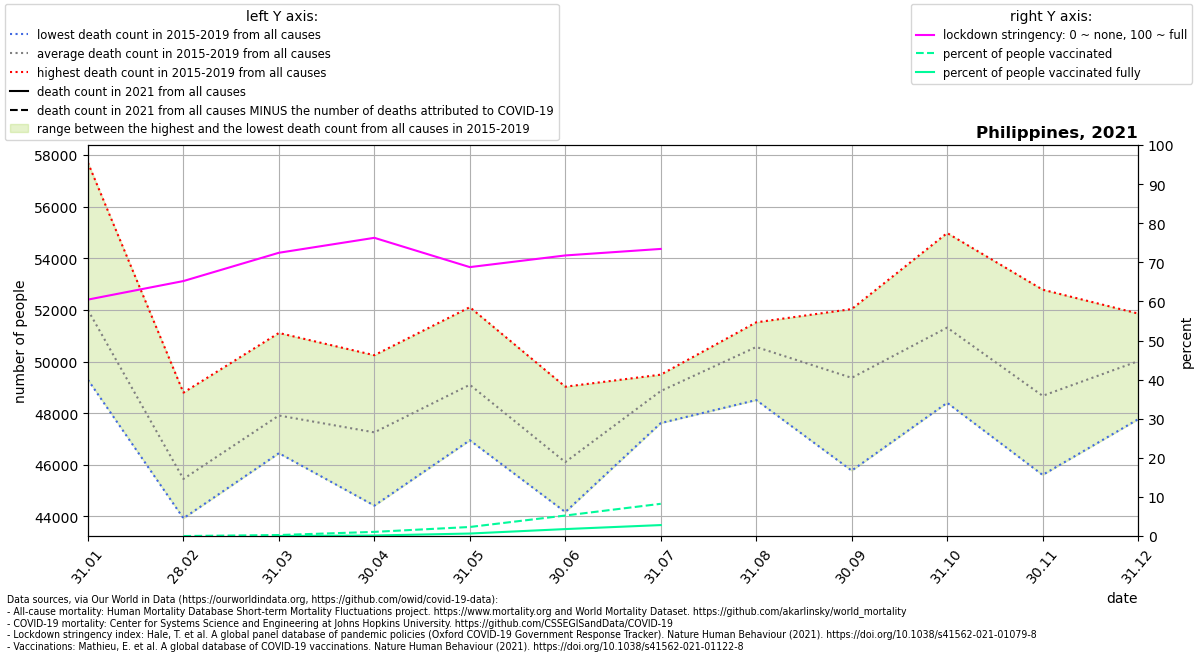

Data behind this chart, as committed beside it:
location, date, time, time_unit, deaths_2010_all_ages, deaths_2011_all_ages, deaths_2012_all_ages, deaths_2013_all_ages, deaths_2014_all_ages, deaths_2015_all_ages, deaths_2016_all_ages, deaths_2017_all_ages, deaths_2018_all_ages, deaths_2019_all_ages, deaths_2020_all_ages, deaths_2021_all_ages, new_deaths, stringency_index, people_vaccinated, people_fully_vaccinated, population, people_vaccinated_percent, people_fully_vaccinated_percent, deaths_min
Philippines, 2021-01-31, 1, monthly, , , , , , 50381, 49293, 50476, 52126, 57701, 53476, , 1505, 60.47, , , 109581085, , , 49293
Philippines, 2021-02-28, 2, monthly, , , , , , 44540, 43931, 44765, 45236, 48798, 46236, , 1569, 65.21, 0.0, , 109581085, 0.0, , 43931
Philippines, 2021-03-31, 3, monthly, , , , , , 46452, 46493, 47136, 48366, 51109, 45941, , 979.0, 72.45, 279783, 1344, 109581085, 0.2553, 0.001226, 46452
Philippines, 2021-04-30, 4, monthly, , , , , , 44421, 47511, 46487, 47626, 50247, 44711, , 3937, 76.27, 1167104, 146674, 109581085, 1.065, 0.1338, 44421
Philippines, 2021-05-31, 5, monthly, , , , , , 46953, 48648, 48141, 49662, 52108, 50193, , 3732, 68.78, 2534926, 699510, 109581085, 2.313, 0.6383, 46953
Philippines, 2021-06-30, 6, monthly, , , , , , 44172, 44862, 46118, 46353, 49028, 48446, , 3696, 71.76, 5745019, 1950519, 109581085, 5.243, 1.78, 44172
Philippines, 2021-07-31, 7, monthly, , , , , , 47618, 48848, 48913, 49424, 49494, 54385, , 1430, 73.43, 9032037, 3072362, 109581085, 8.242, 2.804, 47618
Philippines, 2021-08-31, 8, monthly, , , , , , 48511, 51521, 51154, 51375, 50265, 56792, , , , , , , , , 48511
Philippines, 2021-09-30, 9, monthly, , , , , , 45777, 51728, 47870, 49444, 52035, 53905, , , , , , , , , 45777
Philippines, 2021-10-31, 10, monthly, , , , , , 48404, 52357, 49922, 50917, 54980, 54117, , , , , , , , , 48404
Philippines, 2021-11-30, 11, monthly, , , , , , 45610, 48015, 48225, 48736, 52787, 51459, , , , , , , , , 45610
Philippines, 2021-12-31, 12, monthly, , , , , , 47766, 48976, 50030, 51444, 51862, 53606, , , , , , , , , 47766
